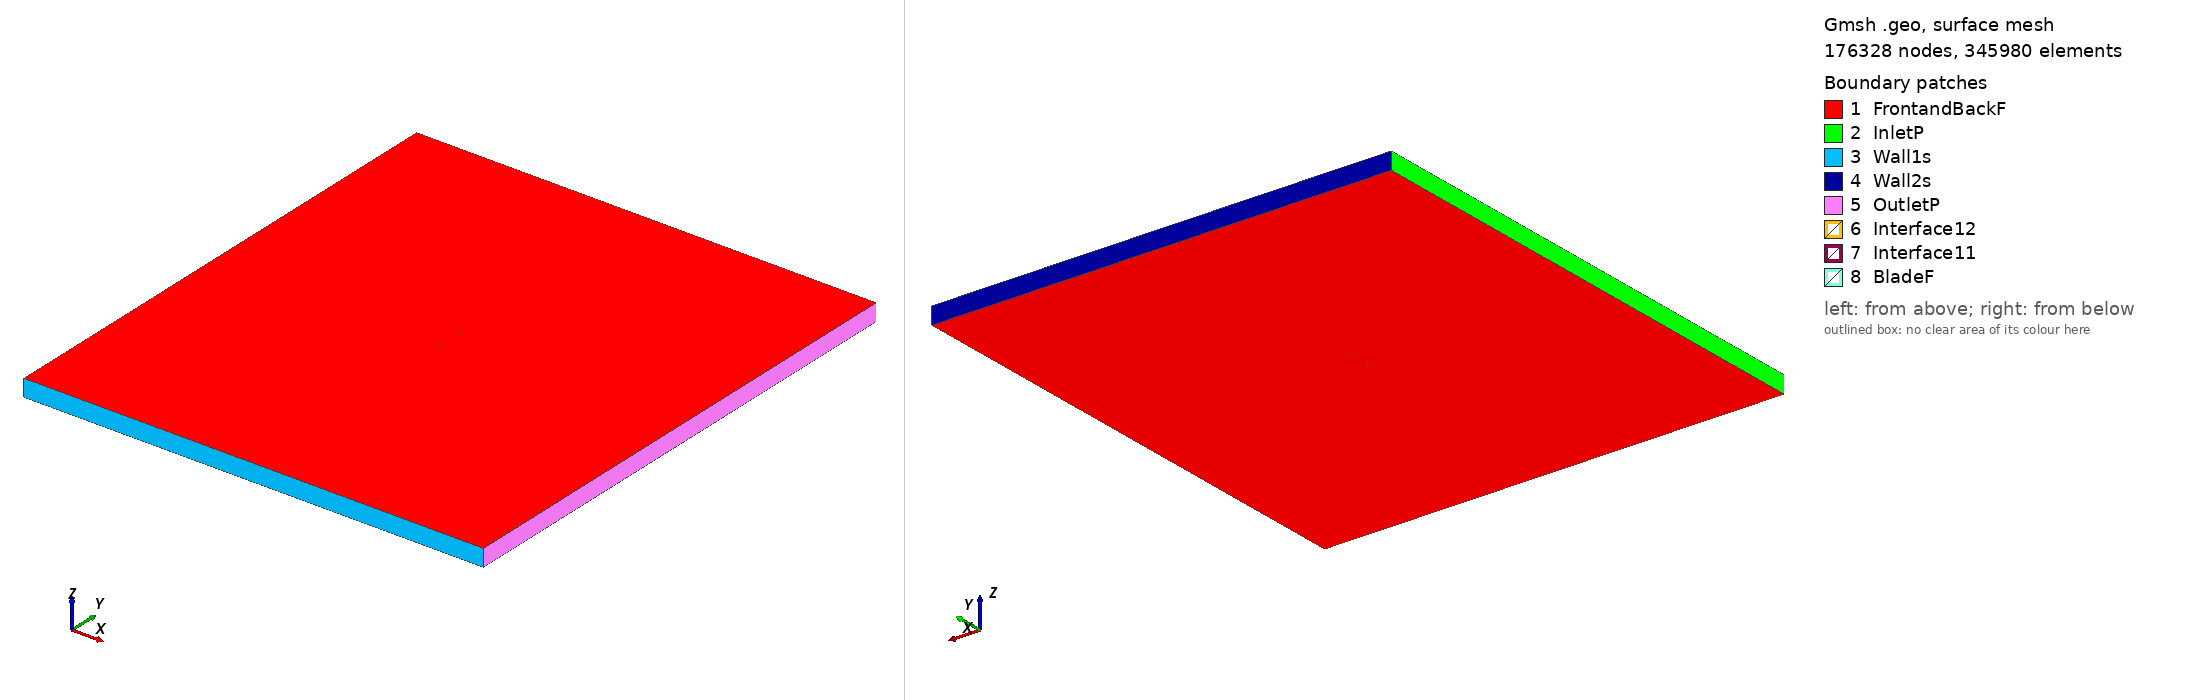

Gmsh geometry script, surface-meshed: 176328 nodes, 345980 surface elements. Boundary patches (legend numbers): 1 FrontandBackF, 2 InletP, 3 Wall1s, 4 Wall2s, 5 OutletP, 6 Interface12, 7 Interface11, 8 BladeF. Left view from above one corner, right view from below the opposite corner. Legend entries are the model's physical surfaces. The drawing asked Gmsh for element sizes between 1% and 20% of the model's largest extent; the script's own settings can give other sizes.

=== fx84w140_tsr_3.7912_aoa_-2.8624.geo (drawn) ===
SetFactory("OpenCASCADE");

Point(1) = {0.112313, 0.737617, 0, 1.0};
Point(2) = {0.112152, 0.737630, 0, 1.0};
Point(3) = {0.111667, 0.737675, 0, 1.0};
Point(4) = {0.110862, 0.737764, 0, 1.0};
Point(5) = {0.109739, 0.737906, 0, 1.0};
Point(6) = {0.108304, 0.738109, 0, 1.0};
Point(7) = {0.106558, 0.738382, 0, 1.0};
Point(8) = {0.104514, 0.738730, 0, 1.0};
Point(9) = {0.102175, 0.739156, 0, 1.0};
Point(10) = {0.099554, 0.739658, 0, 1.0};
Point(11) = {0.096665, 0.740235, 0, 1.0};
Point(12) = {0.093514, 0.740884, 0, 1.0};
Point(13) = {0.090119, 0.741593, 0, 1.0};
Point(14) = {0.086494, 0.742356, 0, 1.0};
Point(15) = {0.082656, 0.743158, 0, 1.0};
Point(16) = {0.078621, 0.743982, 0, 1.0};
Point(17) = {0.074406, 0.744818, 0, 1.0};
Point(18) = {0.070030, 0.745645, 0, 1.0};
Point(19) = {0.065515, 0.746445, 0, 1.0};
Point(20) = {0.060878, 0.747203, 0, 1.0};
Point(21) = {0.056141, 0.747897, 0, 1.0};
Point(22) = {0.051325, 0.748514, 0, 1.0};
Point(23) = {0.046449, 0.749044, 0, 1.0};
Point(24) = {0.041538, 0.749463, 0, 1.0};
Point(25) = {0.036612, 0.749770, 0, 1.0};
Point(26) = {0.031691, 0.749953, 0, 1.0};
Point(27) = {0.026799, 0.750000, 0, 1.0};
Point(28) = {0.021953, 0.749917, 0, 1.0};
Point(29) = {0.017179, 0.749696, 0, 1.0};
Point(30) = {0.012495, 0.749337, 0, 1.0};
Point(31) = {0.007921, 0.748850, 0, 1.0};
Point(32) = {0.003476, 0.748230, 0, 1.0};
Point(33) = {-0.000821, 0.747493, 0, 1.0};
Point(34) = {-0.004953, 0.746649, 0, 1.0};
Point(35) = {-0.008899, 0.745705, 0, 1.0};
Point(36) = {-0.012647, 0.744686, 0, 1.0};
Point(37) = {-0.016178, 0.743595, 0, 1.0};
Point(38) = {-0.019481, 0.742443, 0, 1.0};
Point(39) = {-0.022539, 0.741245, 0, 1.0};
Point(40) = {-0.025338, 0.740014, 0, 1.0};
Point(41) = {-0.027871, 0.738776, 0, 1.0};
Point(42) = {-0.030127, 0.737543, 0, 1.0};
Point(43) = {-0.032094, 0.736329, 0, 1.0};
Point(44) = {-0.033767, 0.735149, 0, 1.0};
Point(45) = {-0.035135, 0.734014, 0, 1.0};
Point(46) = {-0.036198, 0.732943, 0, 1.0};
Point(47) = {-0.036947, 0.731926, 0, 1.0};
Point(48) = {-0.037382, 0.730979, 0, 1.0};
Point(49) = {-0.037500, 0.730126, 0, 1.0};
Point(50) = {-0.037302, 0.729372, 0, 1.0};
Point(51) = {-0.036787, 0.728719, 0, 1.0};
Point(52) = {-0.035958, 0.728147, 0, 1.0};
Point(53) = {-0.034817, 0.727656, 0, 1.0};
Point(54) = {-0.033372, 0.727258, 0, 1.0};
Point(55) = {-0.031625, 0.726946, 0, 1.0};
Point(56) = {-0.029586, 0.726716, 0, 1.0};
Point(57) = {-0.027261, 0.726562, 0, 1.0};
Point(58) = {-0.024661, 0.726479, 0, 1.0};
Point(59) = {-0.021799, 0.726460, 0, 1.0};
Point(60) = {-0.018683, 0.726498, 0, 1.0};
Point(61) = {-0.015328, 0.726588, 0, 1.0};
Point(62) = {-0.011749, 0.726725, 0, 1.0};
Point(63) = {-0.007959, 0.726902, 0, 1.0};
Point(64) = {-0.003976, 0.727115, 0, 1.0};
Point(65) = {0.000185, 0.727359, 0, 1.0};
Point(66) = {0.004506, 0.727631, 0, 1.0};
Point(67) = {0.008967, 0.727929, 0, 1.0};
Point(68) = {0.013549, 0.728251, 0, 1.0};
Point(69) = {0.018234, 0.728600, 0, 1.0};
Point(70) = {0.023001, 0.728970, 0, 1.0};
Point(71) = {0.027831, 0.729365, 0, 1.0};
Point(72) = {0.032700, 0.729784, 0, 1.0};
Point(73) = {0.037589, 0.730227, 0, 1.0};
Point(74) = {0.042477, 0.730692, 0, 1.0};
Point(75) = {0.047342, 0.731178, 0, 1.0};
Point(76) = {0.052167, 0.731684, 0, 1.0};
Point(77) = {0.056925, 0.732206, 0, 1.0};
Point(78) = {0.061601, 0.732737, 0, 1.0};
Point(79) = {0.066173, 0.733273, 0, 1.0};
Point(80) = {0.070622, 0.733808, 0, 1.0};
Point(81) = {0.074930, 0.734333, 0, 1.0};
Point(82) = {0.079079, 0.734841, 0, 1.0};
Point(83) = {0.083048, 0.735320, 0, 1.0};
Point(84) = {0.086824, 0.735767, 0, 1.0};
Point(85) = {0.090390, 0.736174, 0, 1.0};
Point(86) = {0.093732, 0.736533, 0, 1.0};
Point(87) = {0.096834, 0.736842, 0, 1.0};
Point(88) = {0.099683, 0.737095, 0, 1.0};
Point(89) = {0.102268, 0.737298, 0, 1.0};
Point(90) = {0.104577, 0.737451, 0, 1.0};
Point(91) = {0.106600, 0.737555, 0, 1.0};
Point(92) = {0.108328, 0.737617, 0, 1.0};
Point(93) = {0.109752, 0.737645, 0, 1.0};
Point(94) = {0.110868, 0.737648, 0, 1.0};
Point(95) = {0.111669, 0.737636, 0, 1.0};
Point(96) = {0.112152, 0.737624, 0, 1.0};
Point(97) = {-0.112313, -0.737617, 0, 1.0};
Point(98) = {-0.112152, -0.737630, 0, 1.0};
Point(99) = {-0.111667, -0.737675, 0, 1.0};
Point(100) = {-0.110862, -0.737764, 0, 1.0};
Point(101) = {-0.109739, -0.737906, 0, 1.0};
Point(102) = {-0.108304, -0.738109, 0, 1.0};
Point(103) = {-0.106558, -0.738382, 0, 1.0};
Point(104) = {-0.104514, -0.738730, 0, 1.0};
Point(105) = {-0.102175, -0.739156, 0, 1.0};
Point(106) = {-0.099554, -0.739658, 0, 1.0};
Point(107) = {-0.096665, -0.740235, 0, 1.0};
Point(108) = {-0.093514, -0.740884, 0, 1.0};
Point(109) = {-0.090119, -0.741593, 0, 1.0};
Point(110) = {-0.086494, -0.742356, 0, 1.0};
Point(111) = {-0.082656, -0.743158, 0, 1.0};
Point(112) = {-0.078621, -0.743982, 0, 1.0};
Point(113) = {-0.074406, -0.744818, 0, 1.0};
Point(114) = {-0.070030, -0.745645, 0, 1.0};
Point(115) = {-0.065515, -0.746445, 0, 1.0};
Point(116) = {-0.060878, -0.747203, 0, 1.0};
Point(117) = {-0.056141, -0.747897, 0, 1.0};
Point(118) = {-0.051325, -0.748514, 0, 1.0};
Point(119) = {-0.046449, -0.749044, 0, 1.0};
Point(120) = {-0.041538, -0.749463, 0, 1.0};
Point(121) = {-0.036612, -0.749770, 0, 1.0};
Point(122) = {-0.031691, -0.749953, 0, 1.0};
Point(123) = {-0.026799, -0.750000, 0, 1.0};
Point(124) = {-0.021953, -0.749917, 0, 1.0};
Point(125) = {-0.017179, -0.749696, 0, 1.0};
Point(126) = {-0.012495, -0.749337, 0, 1.0};
Point(127) = {-0.007921, -0.748850, 0, 1.0};
Point(128) = {-0.003476, -0.748230, 0, 1.0};
Point(129) = {0.000821, -0.747493, 0, 1.0};
Point(130) = {0.004953, -0.746649, 0, 1.0};
Point(131) = {0.008899, -0.745705, 0, 1.0};
Point(132) = {0.012647, -0.744686, 0, 1.0};
Point(133) = {0.016178, -0.743595, 0, 1.0};
Point(134) = {0.019481, -0.742443, 0, 1.0};
Point(135) = {0.022539, -0.741245, 0, 1.0};
Point(136) = {0.025338, -0.740014, 0, 1.0};
Point(137) = {0.027871, -0.738776, 0, 1.0};
Point(138) = {0.030127, -0.737543, 0, 1.0};
Point(139) = {0.032094, -0.736329, 0, 1.0};
Point(140) = {0.033767, -0.735149, 0, 1.0};
Point(141) = {0.035135, -0.734014, 0, 1.0};
Point(142) = {0.036198, -0.732943, 0, 1.0};
Point(143) = {0.036947, -0.731926, 0, 1.0};
Point(144) = {0.037382, -0.730979, 0, 1.0};
Point(145) = {0.037500, -0.730126, 0, 1.0};
Point(146) = {0.037302, -0.729372, 0, 1.0};
Point(147) = {0.036787, -0.728719, 0, 1.0};
Point(148) = {0.035958, -0.728147, 0, 1.0};
Point(149) = {0.034817, -0.727656, 0, 1.0};
Point(150) = {0.033372, -0.727258, 0, 1.0};
Point(151) = {0.031625, -0.726946, 0, 1.0};
Point(152) = {0.029586, -0.726716, 0, 1.0};
Point(153) = {0.027261, -0.726562, 0, 1.0};
Point(154) = {0.024661, -0.726479, 0, 1.0};
Point(155) = {0.021799, -0.726460, 0, 1.0};
Point(156) = {0.018683, -0.726498, 0, 1.0};
Point(157) = {0.015328, -0.726588, 0, 1.0};
Point(158) = {0.011749, -0.726725, 0, 1.0};
Point(159) = {0.007959, -0.726902, 0, 1.0};
Point(160) = {0.003976, -0.727115, 0, 1.0};
Point(161) = {-0.000185, -0.727359, 0, 1.0};
Point(162) = {-0.004506, -0.727631, 0, 1.0};
Point(163) = {-0.008967, -0.727929, 0, 1.0};
Point(164) = {-0.013549, -0.728251, 0, 1.0};
Point(165) = {-0.018234, -0.728600, 0, 1.0};
Point(166) = {-0.023001, -0.728970, 0, 1.0};
Point(167) = {-0.027831, -0.729365, 0, 1.0};
Point(168) = {-0.032700, -0.729784, 0, 1.0};
Point(169) = {-0.037589, -0.730227, 0, 1.0};
Point(170) = {-0.042477, -0.730692, 0, 1.0};
Point(171) = {-0.047342, -0.731178, 0, 1.0};
Point(172) = {-0.052167, -0.731684, 0, 1.0};
Point(173) = {-0.056925, -0.732206, 0, 1.0};
Point(174) = {-0.061601, -0.732737, 0, 1.0};
Point(175) = {-0.066173, -0.733273, 0, 1.0};
Point(176) = {-0.070622, -0.733808, 0, 1.0};
Point(177) = {-0.074930, -0.734333, 0, 1.0};
Point(178) = {-0.079079, -0.734841, 0, 1.0};
Point(179) = {-0.083048, -0.735320, 0, 1.0};
Point(180) = {-0.086824, -0.735767, 0, 1.0};
Point(181) = {-0.090390, -0.736174, 0, 1.0};
Point(182) = {-0.093732, -0.736533, 0, 1.0};
Point(183) = {-0.096834, -0.736842, 0, 1.0};
Point(184) = {-0.099683, -0.737095, 0, 1.0};
Point(185) = {-0.102268, -0.737298, 0, 1.0};
Point(186) = {-0.104577, -0.737451, 0, 1.0};
Point(187) = {-0.106600, -0.737555, 0, 1.0};
Point(188) = {-0.108328, -0.737617, 0, 1.0};
Point(189) = {-0.109752, -0.737645, 0, 1.0};
Point(190) = {-0.110868, -0.737648, 0, 1.0};
Point(191) = {-0.111669, -0.737636, 0, 1.0};
Point(192) = {-0.112152, -0.737624, 0, 1.0};

// Lines: first blade (splines 1-4)
Spline(1) = {1:32};
Spline(2) = {32:65};
Spline(3) = {65:96};
Spline(4) = {96,1};

// Lines: second blade (splines 5-8)
Spline(5) = {97:128};
Spline(6) = {128:161};
Spline(7) = {161:192};
Spline(8) = {192,97};

// Outer domain (points 20001-4 and lines)
Point(193) = {-13.50000000, -15.00000000, 0, 1.0};
Point(194) = {-13.50000000, 15.00000000, 0, 1.0};
Point(195) = {13.50000000, 15.00000000, 0, 1.0};
Point(196) = {13.50000000, -15.00000000, 0, 1.0};
Line(11) = {193, 194};
Line(12) = {194, 195};
Line(13) = {195, 196};
Line(14) = {193, 196};

// Interface (between moving and stationary domain) (circles)
Circle(9) = {0, 0, 0, 0.80000000, 0, 2*Pi};
Circle(10) = {0, 0, 0, 0.80000000, 0, 2*Pi};

// Loops collect Lines/Splines/etc (blade1, blade2, domain, first circle)
Line Loop(1) = {1:4};
Line Loop(2) = {5:8};
Line Loop(3) = {11,12,13,-14};
Line Loop(4) = {9};

// BooleanDifference cuts out the circle/interface from the domain
Plane Surface(1) = {3};
Plane Surface(2) = {4};
BooleanDifference{ Surface{1}; Delete;}{ Surface{2}; Delete;}

// This one cuts out the blades from the inner circle/interface
Line Loop(6) = {10};
Plane Surface(5) = {6};
Plane Surface(6) = {1};
Plane Surface(7) = {2};
BooleanDifference{ Surface{5}; Delete;}{ Surface{6,7}; Delete;}

// extrude to 3rd dimension
Extrude {0, 0, 1} {Surface{1}; Surface{5}; Layers{1}; Recombine;}

// Physical Surfaces are the named boundaries (patches)
Physical Surface("Interface11") = {12};
Physical Surface("Interface12") = {10};

// sides of domain
Physical Surface("InletP") = {6};
Physical Surface("OutletP") = {9};

// top and bottom of domain
Physical Surface("Wall1s") = {7};
Physical Surface("Wall2s") = {8};

// Check FrontandBackF by ensuring there is nothing in the 3rd dimension
Physical Surface("FrontandBackF") = {1,11,5,21};
Physical Surface("BladeF") = {13:20};
Physical Volume("Turbine") = {2};
Physical Volume("Farfield") = {1};

// settings for airfoil boundary layer
Field[1] = BoundaryLayer;
Field[1].EdgesList = {1:8};
Field[1].hwall_n = 1e-3;
Field[1].thickness = 1.5e-2;
Field[1].ratio = 1.05;
Field[1].Quads = 1;
BoundaryLayer Field = 1;

// control points for mesh (blade and interface)
// floor((arc length / 1.5mm)/ 6) -> Transfinite Line
Transfinite Line {1,2,3,5,6,7} = 34 Using Progression 1;
Transfinite Line {4,8} = 1 Using Progression 1;
Transfinite Line {9, 15} = 800 Using Progression 1;

// For more information on gmsh syntax, visit http://gmsh.info/doc/texinfo/gmsh.html
